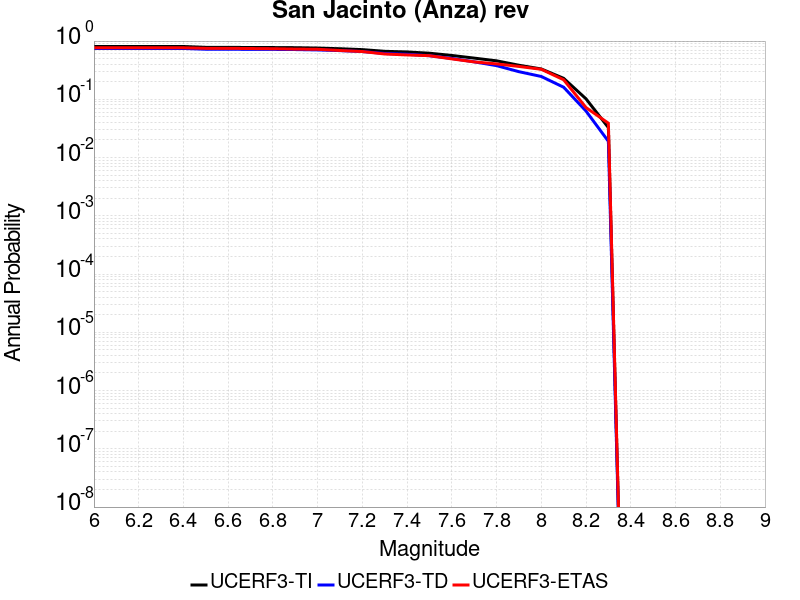

Data behind this chart, as committed beside it:
Magnitude, UCERF3-TI Prob, UCERF3-TD Prob, UCERF3-ETAS Prob
6.0, 0.8068, 0.746, 0.7667
6.1, 0.8068, 0.746, 0.7667
6.2, 0.8068, 0.746, 0.7667
6.3, 0.8068, 0.746, 0.7667
6.4, 0.8068, 0.746, 0.7667
6.5, 0.7804, 0.7243, 0.75
6.6, 0.7804, 0.7243, 0.75
6.7, 0.7747, 0.7197, 0.7444
6.8, 0.7738, 0.7188, 0.7389
6.9, 0.7693, 0.7148, 0.7278
7.0, 0.758, 0.7043, 0.7222
7.1, 0.7384, 0.6855, 0.6889
7.2, 0.7131, 0.6608, 0.6611
7.3, 0.667, 0.6116, 0.6
7.4, 0.6502, 0.5941, 0.5778
7.5, 0.6186, 0.5601, 0.5611
7.6, 0.5661, 0.5031, 0.4944
7.7, 0.5097, 0.44, 0.4389
7.8, 0.4579, 0.3787, 0.4056
7.9, 0.3847, 0.2981, 0.3667
8.0, 0.3319, 0.2466, 0.3278
8.1, 0.2293, 0.1612, 0.2167
8.2, 0.102, 0.0629, 0.07222
8.3, 0.03272, 0.01903, 0.03889
